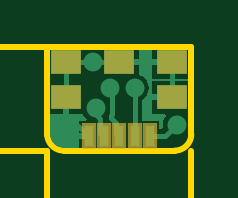
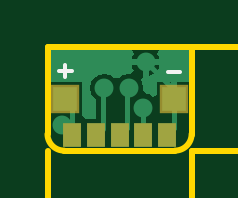
Circuit board: 11 layer files. Board 22.7 x 18.4 mm.
- drill: v010 connector pcb.DRL (105 bytes)
- bottom_copper: v010 connector pcb.GBL (2057 bytes)
- bottom_silk: v010 connector pcb.GBO (381 bytes)
- paste: v010 connector pcb.GBP (415 bytes)
- bottom_mask: v010 connector pcb.GBS (420 bytes)
- outline: v010 connector pcb.GKO (555 bytes)
- outline: v010 connector pcb.GM1 (2517 bytes)
- top_copper: v010 connector pcb.GTL (2381 bytes)
- top_silk: v010 connector pcb.GTO (184 bytes)
- paste: v010 connector pcb.GTP (433 bytes)
- top_mask: v010 connector pcb.GTS (458 bytes)

=== drill: v010 connector pcb.DRL (105 bytes, source withheld) ===
=== bottom_copper: v010 connector pcb.GBL ===
%FSLAX44Y44*%
%MOMM*%
G71*
G01*
G75*
G04 Layer_Physical_Order=2*
G04 Layer_Color=16711680*
%ADD10R,0.4000X0.9000*%
%ADD11R,1.3000X1.0000*%
%ADD12C,0.2000*%
%ADD13C,0.8000*%
%ADD14R,0.8000X1.0000*%
%ADD15R,1.0000X1.0000*%
G36*
X573201Y791000D02*
X560001D01*
Y777000D01*
X560001D01*
Y776914D01*
X558587Y775500D01*
X554059D01*
Y783662D01*
X554826Y784174D01*
X556152Y786159D01*
X556618Y788500D01*
X556152Y790841D01*
X554826Y792826D01*
X552841Y794152D01*
X550500Y794617D01*
X548159Y794152D01*
X546174Y792826D01*
X546173Y792824D01*
X544325D01*
X542340Y794150D01*
X539999Y794616D01*
X539049Y794427D01*
X537938Y796090D01*
X538652Y797159D01*
X538865Y798230D01*
X534270D01*
Y793093D01*
X535061Y791908D01*
X534347Y790839D01*
X533881Y788498D01*
X534019Y787808D01*
X532908Y786145D01*
X531659Y785897D01*
X529766Y784632D01*
X528851Y785121D01*
X528002Y785688D01*
Y791000D01*
X522272D01*
Y784000D01*
X519732D01*
Y791000D01*
X514799D01*
Y804701D01*
X527138D01*
X528081Y802937D01*
X527348Y801841D01*
X527135Y800770D01*
X538865D01*
X538652Y801841D01*
X537919Y802937D01*
X538862Y804701D01*
X573201D01*
Y791000D01*
D02*
G37*
%LPC*%
G36*
X531730Y798230D02*
X527135D01*
X527348Y797159D01*
X528674Y795174D01*
X530659Y793848D01*
X531730Y793635D01*
Y798230D01*
D02*
G37*
%LPD*%
D12*
X564000Y768500D02*
Y780500D01*
X567000Y783500D01*
X564000Y768500D02*
X568500Y773000D01*
X551000Y771000D02*
Y788000D01*
X541000Y771500D02*
X544000Y768500D01*
X541000Y771500D02*
Y787497D01*
X539999Y788498D02*
X541000Y787497D01*
X534000Y768500D02*
Y780245D01*
X521500Y788000D02*
X533000Y799500D01*
X550500Y788500D02*
X551000Y788000D01*
X521000Y771500D02*
Y784500D01*
Y771500D02*
X524000Y768500D01*
D13*
X568500Y773000D02*
D03*
X539999Y788498D02*
D03*
X534000Y780245D02*
D03*
X533000Y799500D02*
D03*
X550500Y788500D02*
D03*
D14*
X564000Y768500D02*
D03*
X554000D02*
D03*
X544000D02*
D03*
X534000D02*
D03*
X524000D02*
D03*
D15*
X521002Y784000D02*
D03*
X567001D02*
D03*
M02*

=== bottom_silk: v010 connector pcb.GBO ===
%FSLAX44Y44*%
%MOMM*%
G71*
G01*
G75*
G04 Layer_Color=32896*
%ADD10R,0.4000X0.9000*%
%ADD11R,1.3000X1.0000*%
%ADD12C,0.2000*%
%ADD13C,0.8000*%
%ADD14R,0.8000X1.0000*%
%ADD15R,1.0000X1.0000*%
%ADD16R,0.6000X1.1000*%
%ADD17R,1.2000X1.2000*%
%ADD18C,0.1500*%
D18*
X523500Y795249D02*
X518502D01*
X566999Y793000D02*
Y798332D01*
X569664Y795666D02*
X564333D01*
M02*

=== paste: v010 connector pcb.GBP ===
%FSLAX44Y44*%
%MOMM*%
G71*
G01*
G75*
G04 Layer_Color=128*
%ADD10R,0.4000X0.9000*%
%ADD11R,1.3000X1.0000*%
%ADD12C,0.2000*%
%ADD13C,0.8000*%
%ADD14R,0.8000X1.0000*%
%ADD15R,1.0000X1.0000*%
%ADD16R,0.6000X1.1000*%
%ADD17R,1.2000X1.2000*%
D14*
X564000Y768500D02*
D03*
X554000D02*
D03*
X544000D02*
D03*
X534000D02*
D03*
X524000D02*
D03*
D15*
X521002Y784000D02*
D03*
X567001D02*
D03*
M02*

=== bottom_mask: v010 connector pcb.GBS ===
%FSLAX44Y44*%
%MOMM*%
G71*
G01*
G75*
G04 Layer_Color=16711935*
%ADD10R,0.4000X0.9000*%
%ADD11R,1.3000X1.0000*%
%ADD12C,0.2000*%
%ADD13C,0.8000*%
%ADD14R,0.8000X1.0000*%
%ADD15R,1.0000X1.0000*%
%ADD16R,0.6000X1.1000*%
%ADD17R,1.2000X1.2000*%
D14*
X564000Y768500D02*
D03*
X554000D02*
D03*
X544000D02*
D03*
X534000D02*
D03*
X524000D02*
D03*
D17*
X521002Y784000D02*
D03*
X567001D02*
D03*
M02*

=== outline: v010 connector pcb.GKO ===
%FSLAX44Y44*%
%MOMM*%
G71*
G01*
G75*
G04 Layer_Color=16711935*
%ADD10R,0.4000X0.9000*%
%ADD11R,1.3000X1.0000*%
%ADD12C,0.2000*%
%ADD13C,0.8000*%
%ADD14R,0.8000X1.0000*%
%ADD15R,1.0000X1.0000*%
%ADD16R,0.6000X1.1000*%
%ADD17R,1.2000X1.2000*%
%ADD18C,0.1500*%
%ADD19C,0.2540*%
%ADD20C,0.1524*%
%ADD21C,0.2400*%
D21*
X567500Y762000D02*
G03*
X574500Y769000I0J7000D01*
G01*
X513500D02*
G03*
X520500Y762000I7000J0D01*
G01*
X567500D01*
X574500Y769000D02*
Y806000D01*
X513500D02*
X574500D01*
X513500Y768500D02*
Y806000D01*
M02*

=== outline: v010 connector pcb.GM1 ===
%FSLAX44Y44*%
%MOMM*%
G71*
G01*
G75*
G04 Layer_Color=16711935*
%ADD10R,0.4000X0.9000*%
%ADD11R,1.3000X1.0000*%
%ADD12C,0.2000*%
%ADD13C,0.8000*%
%ADD14R,0.8000X1.0000*%
%ADD15R,1.0000X1.0000*%
%ADD16R,0.6000X1.1000*%
%ADD17R,1.2000X1.2000*%
%ADD18C,0.1500*%
%ADD19C,0.2540*%
%ADD20C,0.1524*%
D19*
X574500Y690880D02*
Y762000D01*
X513500Y690880D02*
Y762000D01*
X488100Y693420D02*
X513500D01*
X574500D02*
X599900D01*
X498260Y698500D02*
X513500Y693420D01*
X498260Y688340D02*
X513500Y693420D01*
X574500D02*
X589740Y688340D01*
X574500Y693420D02*
X589740Y698500D01*
X403860Y806000D02*
X513500D01*
X403860Y762000D02*
X513500D01*
X406400Y736600D02*
Y762000D01*
Y806000D02*
Y831400D01*
X401320Y746760D02*
X406400Y762000D01*
X411480Y746760D01*
X406400Y806000D02*
X411480Y821240D01*
X401320D02*
X406400Y806000D01*
D20*
X490422Y672089D02*
X485344Y669550D01*
X480265Y664471D01*
Y659393D01*
X482804Y656854D01*
X487883D01*
X490422Y659393D01*
Y661932D01*
X487883Y664471D01*
X480265D01*
X495500Y656854D02*
Y659393D01*
X498040D01*
Y656854D01*
X495500D01*
X508196D02*
X513275D01*
X510736D01*
Y672089D01*
X508196Y669550D01*
X520892D02*
X523431Y672089D01*
X528510D01*
X531049Y669550D01*
Y659393D01*
X528510Y656854D01*
X523431D01*
X520892Y659393D01*
Y669550D01*
X556441Y656854D02*
X551362Y661932D01*
Y667011D01*
X556441Y672089D01*
X564058Y656854D02*
Y667011D01*
X566597D01*
X569137Y664471D01*
Y656854D01*
Y664471D01*
X571676Y667011D01*
X574215Y664471D01*
Y656854D01*
X579293D02*
Y667011D01*
X581833D01*
X584372Y664471D01*
Y656854D01*
Y664471D01*
X586911Y667011D01*
X589450Y664471D01*
Y656854D01*
X594528D02*
X599607Y661932D01*
Y667011D01*
X594528Y672089D01*
X388117Y726613D02*
X372882D01*
X380499Y718996D01*
Y729152D01*
X388117Y734231D02*
X385578D01*
Y736770D01*
X388117D01*
Y734231D01*
Y754544D02*
X372882D01*
X380499Y746927D01*
Y757083D01*
X375421Y762162D02*
X372882Y764701D01*
Y769779D01*
X375421Y772318D01*
X385578D01*
X388117Y769779D01*
Y764701D01*
X385578Y762162D01*
X375421D01*
X388117Y797710D02*
X383039Y792632D01*
X377960D01*
X372882Y797710D01*
X388117Y805328D02*
X377960D01*
Y807867D01*
X380499Y810406D01*
X388117D01*
X380499D01*
X377960Y812945D01*
X380499Y815484D01*
X388117D01*
Y820563D02*
X377960D01*
Y823102D01*
X380499Y825641D01*
X388117D01*
X380499D01*
X377960Y828180D01*
X380499Y830720D01*
X388117D01*
Y835798D02*
X383039Y840876D01*
X377960D01*
X372882Y835798D01*
M02*

=== top_copper: v010 connector pcb.GTL ===
%FSLAX44Y44*%
%MOMM*%
G71*
G01*
G75*
G04 Layer_Physical_Order=1*
G04 Layer_Color=255*
%ADD10R,0.4000X0.9000*%
%ADD11R,1.3000X1.0000*%
%ADD12C,0.2000*%
%ADD13C,0.8000*%
G36*
X522770Y777500D02*
X528643D01*
X528759Y777219D01*
X529721Y775965D01*
X530397Y775447D01*
X530075Y774500D01*
X527000D01*
Y769270D01*
X531000D01*
Y766730D01*
X527000D01*
Y763299D01*
X520500D01*
X520412Y763262D01*
X519012Y763447D01*
X517625Y764021D01*
X516435Y764935D01*
X515521Y766125D01*
X514947Y767512D01*
X514799Y768635D01*
Y777500D01*
X520230D01*
Y784500D01*
X522770D01*
Y777500D01*
D02*
G37*
G36*
X558000Y800770D02*
X566500D01*
Y798230D01*
X558000D01*
Y792500D01*
X573201D01*
Y791500D01*
X558000D01*
Y785770D01*
X566500D01*
Y783230D01*
X558000D01*
Y777500D01*
X563260D01*
X563702Y776603D01*
X563259Y776026D01*
X562654Y774566D01*
X562448Y773000D01*
X562605Y771811D01*
X561945Y771059D01*
X561000D01*
Y774500D01*
X553559D01*
Y783284D01*
X554779Y784221D01*
X555741Y785474D01*
X556345Y786934D01*
X556552Y788500D01*
X556345Y790066D01*
X555741Y791526D01*
X554779Y792779D01*
X553526Y793741D01*
X552500Y794166D01*
Y798230D01*
X544000D01*
Y800770D01*
X552500D01*
Y804701D01*
X558000D01*
Y800770D01*
D02*
G37*
D10*
X557000Y768000D02*
D03*
X531000D02*
D03*
X537500D02*
D03*
X544000D02*
D03*
X550500D02*
D03*
D11*
X521500Y799500D02*
D03*
X566500D02*
D03*
X544000D02*
D03*
X521500Y784500D02*
D03*
X566500D02*
D03*
D12*
X563500Y768000D02*
X568500Y773000D01*
X557000Y768000D02*
X563500D01*
X550500D02*
Y788500D01*
X542500Y769500D02*
Y773743D01*
X540500Y775743D02*
X542500Y773743D01*
X540500Y775743D02*
Y776845D01*
X541000Y777345D01*
Y787497D01*
X534000Y777500D02*
X536000Y775500D01*
Y769500D02*
Y775500D01*
X539999Y788498D02*
X541000Y787497D01*
X533000Y799500D02*
X544000D01*
X542500Y769500D02*
X544000Y768000D01*
X536000Y769500D02*
X537500Y768000D01*
X532987Y780245D02*
X534000D01*
X526500Y772500D02*
X531000Y768000D01*
X526088Y772500D02*
X526500D01*
X521500Y777088D02*
X526088Y772500D01*
X521500Y777088D02*
Y784500D01*
Y799500D02*
X533000D01*
X544000D02*
X566500D01*
X521500Y784500D02*
Y799500D01*
X566500Y784500D02*
Y799500D01*
D13*
X568500Y773000D02*
D03*
X539999Y788498D02*
D03*
X534000Y780245D02*
D03*
X533000Y799500D02*
D03*
X550500Y788500D02*
D03*
M02*

=== top_silk: v010 connector pcb.GTO ===
%FSLAX44Y44*%
%MOMM*%
G71*
G01*
G75*
%ADD10R,0.4000X0.9000*%
%ADD11R,1.3000X1.0000*%
%ADD12C,0.2000*%
%ADD13C,0.8000*%
%ADD14R,0.8000X1.0000*%
%ADD15R,1.0000X1.0000*%
M02*

=== paste: v010 connector pcb.GTP ===
%FSLAX44Y44*%
%MOMM*%
G71*
G01*
G75*
G04 Layer_Color=8421504*
%ADD10R,0.4000X0.9000*%
%ADD11R,1.3000X1.0000*%
%ADD12C,0.2000*%
%ADD13C,0.8000*%
%ADD14R,0.8000X1.0000*%
%ADD15R,1.0000X1.0000*%
D10*
X557000Y768000D02*
D03*
X531000D02*
D03*
X537500D02*
D03*
X544000D02*
D03*
X550500D02*
D03*
D11*
X521500Y799500D02*
D03*
X566500D02*
D03*
X544000D02*
D03*
X521500Y784500D02*
D03*
X566500D02*
D03*
M02*

=== top_mask: v010 connector pcb.GTS ===
%FSLAX44Y44*%
%MOMM*%
G71*
G01*
G75*
G04 Layer_Color=8388736*
%ADD10R,0.4000X0.9000*%
%ADD11R,1.3000X1.0000*%
%ADD12C,0.2000*%
%ADD13C,0.8000*%
%ADD14R,0.8000X1.0000*%
%ADD15R,1.0000X1.0000*%
%ADD16R,0.6000X1.1000*%
D11*
X521500Y799500D02*
D03*
X566500D02*
D03*
X544000D02*
D03*
X521500Y784500D02*
D03*
X566500D02*
D03*
D16*
X557000Y768000D02*
D03*
X531000D02*
D03*
X537500D02*
D03*
X544000D02*
D03*
X550500D02*
D03*
M02*

